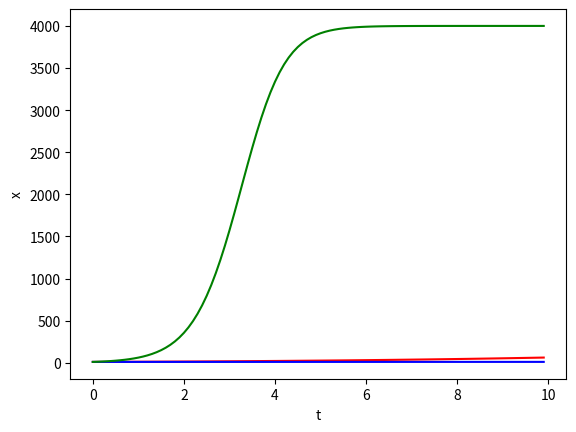

Recreate this plot in Python.
# [redacted]
# [redacted]

import numpy as np
import matplotlib.pyplot as plt

def explicitEuler(f, x0, t0, T, n):
    h = (T - t0) / n
    f0 = f(t0, x0)
    tval = []
    xval = []
    tval.append(t0)
    xval.append(x0)
    for i in range(1, n):
        t1 = t0 + h
        x1 = x0 + h * f0
        x0 = x1
        t0 = t1
        tval.append(t0)
        xval.append(x0)
        f0 = f(t0, x0)
    return tval, xval

def logisticEquation(a, b, p0):
    p = lambda t, x: a * x - b * x * x
    tval, xval = explicitEuler(p, p0, 0, 10, 100)
    return tval, xval

tApprox1, xApprox1 = logisticEquation(0.2, 0.0005, 10.0)
tApprox2, xApprox2 = logisticEquation(0.01, 0.0005, 10.0)
tApprox3, xApprox3 = logisticEquation(2.0, 0.0005, 10.0)
plt.plot(tApprox1, xApprox1, color='red')
plt.xlabel('t')
plt.ylabel('x')
plt.show()
plt.plot(tApprox2, xApprox2, color='blue')
plt.xlabel('t')
plt.ylabel('x')
plt.show()
plt.plot(tApprox3, xApprox3, color='green')
plt.xlabel('t')
plt.ylabel('x')
plt.show()






